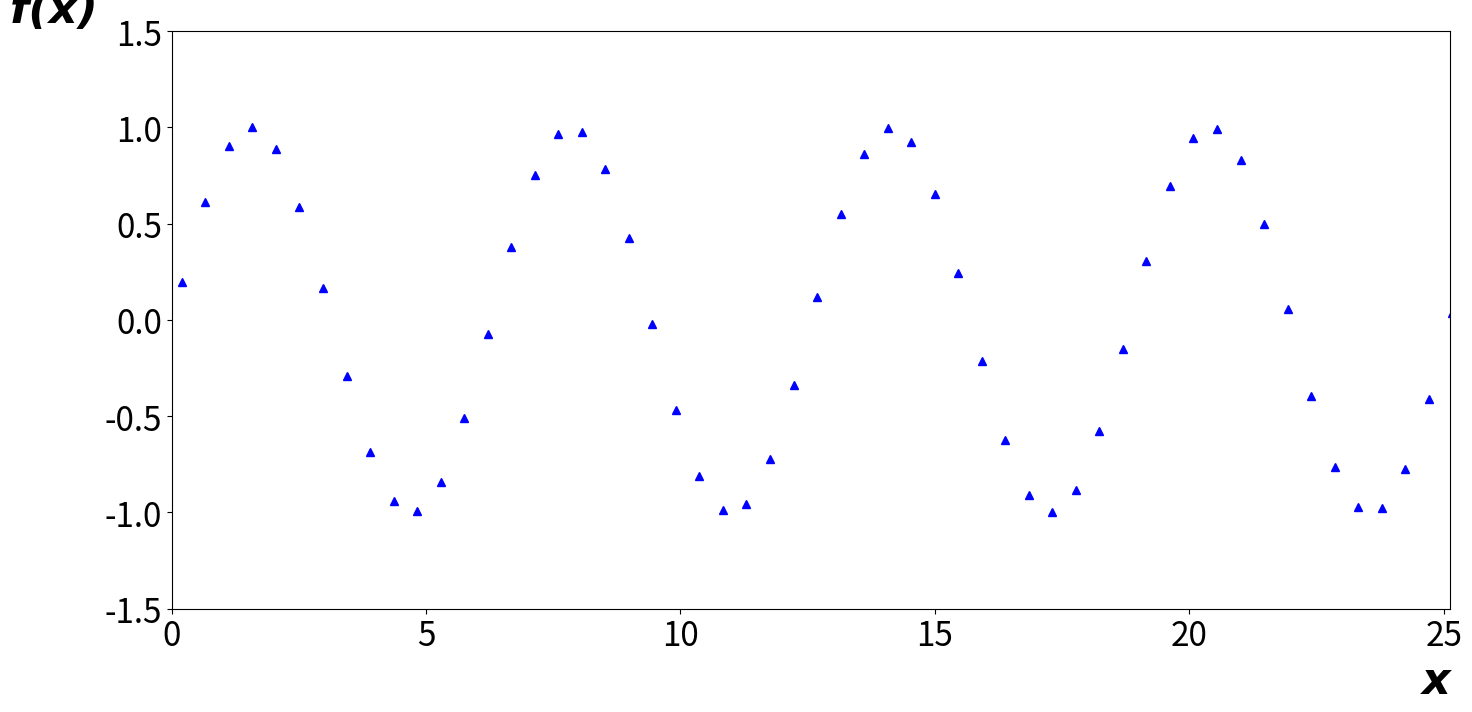

This chart was generated by the following Python code:
import numpy as np;
import matplotlib.pyplot as plt;

a = 0.2;
dx = 0.2312;
delta = 2.0;
_poi_X_ = [];

FONT_SMALL = 8;
FONT_MEDIUM = 10;
FONT_BIG = 24;

_X_ = np.arange(0,8*np.pi,0.0001);

def f(x) :
  return np.sin(x);

def g(x, i) :
    return a + i*dx;

for i in np.arange(0,120,delta):
    _poi_X_.append(g(a,i));


plt.rc('xtick', labelsize=FONT_BIG);
plt.rc('ytick', labelsize=FONT_BIG);

plt.figure(figsize=(16.5,7.5));
plt.axis( [0, 8*np.pi, -1.5, 1.5] );
#plt.plot( _X_, f(_X_), 'r-');
plt.plot(_poi_X_, f(_poi_X_), 'b^');
plt.xlabel('x', fontdict={'family':'Courier New', 'weight':'bold', 'style':'italic', 'size':32}, loc='right');
plt.ylabel('f(x)', fontdict={'family':'Courier New', 'weight':'bold', 'style':'italic', 'size':32, 'rotation':'horizontal'}, loc='top');

plt.show();